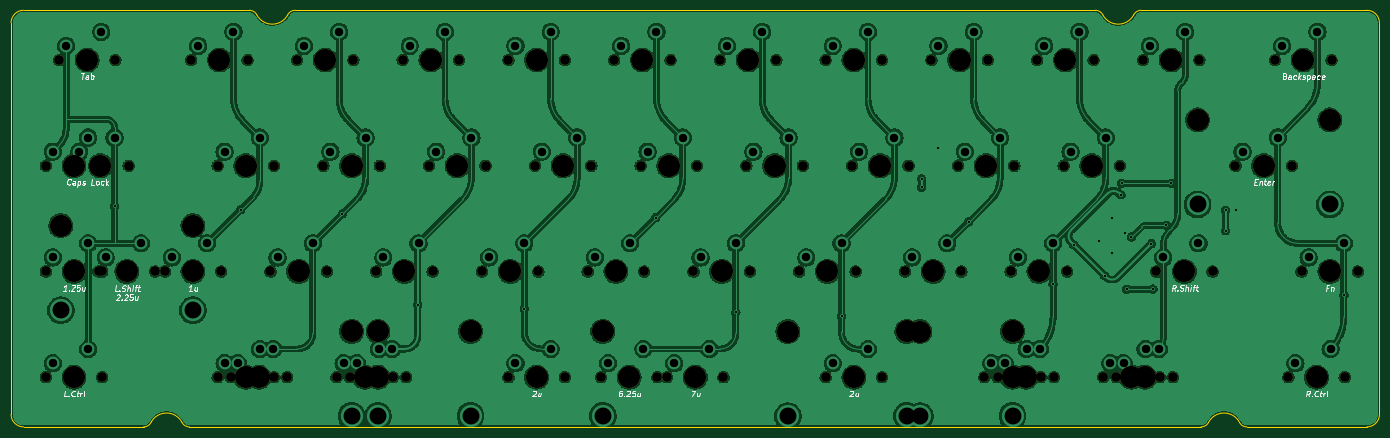
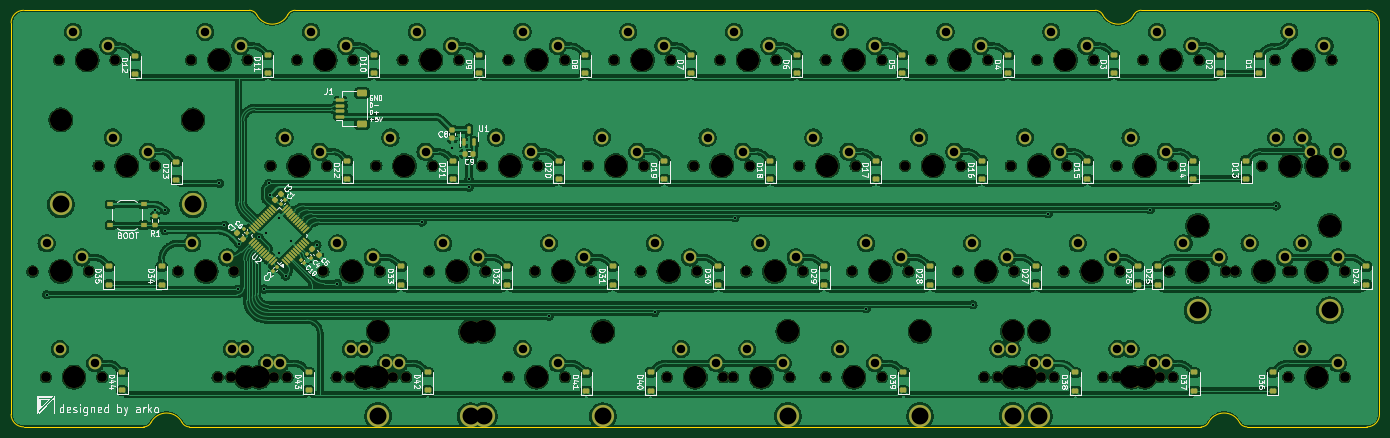
Circuit board: 11 layer files. Board 246.5 x 75.1 mm.
- bottom_copper: kalam-CuBottom.gbr (746917 bytes)
- top_copper: kalam-CuTop.gbr (521401 bytes)
- outline: kalam-EdgeCuts.gbr (2129 bytes)
- bottom_mask: kalam-MaskBottom.gbr (17273 bytes)
- top_mask: kalam-MaskTop.gbr (6187 bytes)
- drill: kalam-NPTH.drl (3048 bytes)
- drill: kalam-PTH.drl (2758 bytes)
- paste: kalam-PasteBottom.gbr (8147 bytes)
- paste: kalam-PasteTop.gbr (460 bytes)
- bottom_silk: kalam-SilkBottom.gbr (140163 bytes)
- top_silk: kalam-SilkTop.gbr (38469 bytes)

=== bottom_copper: kalam-CuBottom.gbr (746917 bytes, source omitted) ===
=== top_copper: kalam-CuTop.gbr (521401 bytes, source omitted) ===
=== outline: kalam-EdgeCuts.gbr ===
%TF.GenerationSoftware,KiCad,Pcbnew,8.0.5-dirty*%
%TF.CreationDate,2024-10-05T08:47:05+05:30*%
%TF.ProjectId,kalam,6b616c61-6d2e-46b6-9963-61645f706362,rev?*%
%TF.SameCoordinates,Original*%
%TF.FileFunction,Profile,NP*%
%FSLAX46Y46*%
G04 Gerber Fmt 4.6, Leading zero omitted, Abs format (unit mm)*
G04 Created by KiCad (PCBNEW 8.0.5-dirty) date 2024-10-05 08:47:05*
%MOMM*%
%LPD*%
G01*
G04 APERTURE LIST*
%TA.AperFunction,Profile*%
%ADD10C,0.100000*%
%TD*%
G04 APERTURE END LIST*
D10*
X13374201Y-15624201D02*
X13374223Y-86174692D01*
X235997140Y-88423367D02*
G75*
G02*
X234667073Y-87616932I60J1500167D01*
G01*
X235997140Y-88423367D02*
X257623791Y-88424505D01*
X63217250Y-14180652D02*
G75*
G02*
X64547284Y-13374240I1330050J-693648D01*
G01*
X227750928Y-88423367D02*
X45497300Y-88423367D01*
X215617122Y-14180652D02*
G75*
G02*
X210030978Y-14180652I-2793072J1456449D01*
G01*
X229080962Y-87616915D02*
G75*
G02*
X234667106Y-87616915I2793072J-1456451D01*
G01*
X229080962Y-87616915D02*
G75*
G02*
X227750928Y-88423356I-1330062J693615D01*
G01*
X259873840Y-86174505D02*
G75*
G02*
X257623791Y-88424440I-2249940J5D01*
G01*
X216947156Y-13374200D02*
X257623840Y-13374152D01*
X56301072Y-13374200D02*
X15624201Y-13374200D01*
X13374201Y-15624201D02*
G75*
G02*
X15624201Y-13374201I2249999J1D01*
G01*
X215617122Y-14180652D02*
G75*
G02*
X216947156Y-13374215I1330078J-693648D01*
G01*
X208700944Y-13374200D02*
G75*
G02*
X210030975Y-14180654I56J-1499900D01*
G01*
X15624276Y-88424691D02*
G75*
G02*
X13374209Y-86174692I-76J2249991D01*
G01*
X45497300Y-88423367D02*
G75*
G02*
X44167282Y-87616907I0J1499967D01*
G01*
X257623840Y-13374152D02*
G75*
G02*
X259873748Y-15624152I160J-2249748D01*
G01*
X259873840Y-15624152D02*
X259873840Y-86174505D01*
X38581122Y-87616915D02*
G75*
G02*
X44167266Y-87616915I2793072J-1456451D01*
G01*
X38581122Y-87616915D02*
G75*
G02*
X37251088Y-88423358I-1329822J693215D01*
G01*
X64547284Y-13374200D02*
X208700944Y-13374200D01*
X63217250Y-14180652D02*
G75*
G02*
X57631106Y-14180652I-2793072J1456449D01*
G01*
X37251088Y-88423367D02*
X15624276Y-88424691D01*
X56301072Y-13374200D02*
G75*
G02*
X57631128Y-14180640I28J-1500000D01*
G01*
M02*

=== bottom_mask: kalam-MaskBottom.gbr (17273 bytes, source omitted) ===
=== top_mask: kalam-MaskTop.gbr (6187 bytes, source omitted) ===
=== drill: kalam-NPTH.drl ===
M48
; DRILL file {KiCad 8.0.5-dirty} date 2024-10-05T08:47:05+0530
; FORMAT={-:-/ absolute / inch / decimal}
; #@! TF.CreationDate,2024-10-05T08:47:05+05:30
; #@! TF.GenerationSoftware,Kicad,Pcbnew,8.0.5-dirty
; #@! TF.FileFunction,NonPlated,1,2,NPTH
FMAT,2
INCH
; #@! TA.AperFunction,NonPlated,NPTH,ComponentDrill
T1C0.0689
; #@! TA.AperFunction,NonPlated,NPTH,ComponentDrill
T2C0.1570
%
G90
G05
T1
X0.7727Y-1.6289
X0.7727Y-2.3789
X0.7727Y-3.1289
X0.8664Y-0.8789
X0.9602Y-1.6289
X1.1477Y-2.3789
X1.1727Y-1.6289
X1.1727Y-2.3789
X1.1727Y-3.1289
X1.2664Y-0.8789
X1.3602Y-1.6289
X1.5477Y-2.3789
X1.6164Y-2.3789
X1.8039Y-0.8789
X1.9914Y-1.6289
X1.9914Y-3.1289
X2.0164Y-2.3789
X2.0852Y-3.1289
X2.2039Y-0.8789
X2.3664Y-2.3789
X2.3914Y-1.6289
X2.3914Y-3.1289
X2.4852Y-3.1289
X2.5539Y-0.8789
X2.7414Y-1.6289
X2.7664Y-2.3789
X2.8352Y-3.1289
X2.9289Y-3.1289
X2.9539Y-0.8789
X3.1164Y-2.3789
X3.1414Y-1.6289
X3.2352Y-3.1289
X3.3039Y-0.8789
X3.3289Y-3.1289
X3.4914Y-1.6289
X3.5164Y-2.3789
X3.7039Y-0.8789
X3.8664Y-2.3789
X3.8914Y-1.6289
X4.0539Y-3.1289
X4.0539Y-0.8789
X4.2414Y-1.6289
X4.2664Y-2.3789
X4.4539Y-3.1289
X4.4539Y-0.8789
X4.6164Y-2.3789
X4.6414Y-1.6289
X4.7102Y-3.1289
X4.8039Y-0.8789
X4.9914Y-1.6289
X5.0164Y-2.3789
X5.1102Y-3.1289
X5.1789Y-3.1289
X5.2039Y-0.8789
X5.3664Y-2.3789
X5.3914Y-1.6289
X5.5539Y-0.8789
X5.5789Y-3.1289
X5.7414Y-1.6289
X5.7664Y-2.3789
X5.9539Y-0.8789
X6.1164Y-2.3789
X6.1414Y-1.6289
X6.3039Y-3.1289
X6.3039Y-0.8789
X6.4914Y-1.6289
X6.5164Y-2.3789
X6.7039Y-3.1289
X6.7039Y-0.8789
X6.8664Y-2.3789
X6.8914Y-1.6289
X7.0539Y-0.8789
X7.2414Y-1.6289
X7.2664Y-2.3789
X7.4289Y-3.1289
X7.4539Y-0.8789
X7.5227Y-3.1289
X7.6164Y-2.3789
X7.6414Y-1.6289
X7.8039Y-0.8789
X7.8289Y-3.1289
X7.9227Y-3.1289
X7.9914Y-1.6289
X8.0164Y-2.3789
X8.2039Y-0.8789
X8.2726Y-3.1289
X8.3664Y-3.1289
X8.3914Y-1.6289
X8.5539Y-0.8789
X8.6476Y-2.3789
X8.6726Y-3.1289
X8.7664Y-3.1289
X8.9539Y-0.8789
X9.0476Y-2.3789
X9.2102Y-1.6289
X9.4914Y-0.8789
X9.5851Y-3.1289
X9.6102Y-1.6289
X9.6789Y-2.3789
X9.8914Y-0.8789
X9.9851Y-3.1289
X10.0789Y-2.3789
T2
X0.8789Y-2.0539
X0.9727Y-1.6289
X0.9727Y-2.3789
X0.9727Y-3.1289
X1.0664Y-0.8789
X1.1602Y-1.6289
X1.3477Y-2.3789
X1.8164Y-2.3789
X1.8164Y-2.0539
X2.0039Y-0.8789
X2.1914Y-1.6289
X2.1914Y-3.1289
X2.2852Y-3.1289
X2.5664Y-2.3789
X2.7539Y-0.8789
X2.9414Y-2.8039
X2.9414Y-1.6289
X3.0352Y-3.1289
X3.1289Y-2.8039
X3.1289Y-3.1289
X3.3164Y-2.3789
X3.5039Y-0.8789
X3.6914Y-1.6289
X3.7852Y-2.8039
X4.0664Y-2.3789
X4.2539Y-3.1289
X4.2539Y-0.8789
X4.4414Y-1.6289
X4.7227Y-2.8039
X4.8164Y-2.3789
X4.9102Y-3.1289
X5.0039Y-0.8789
X5.1914Y-1.6289
X5.3789Y-3.1289
X5.5664Y-2.3789
X5.7539Y-0.8789
X5.9414Y-1.6289
X6.0352Y-2.8053
X6.3164Y-2.3789
X6.5039Y-3.1289
X6.5039Y-0.8789
X6.6914Y-1.6289
X6.8789Y-2.8039
X6.9727Y-2.8053
X7.0664Y-2.3789
X7.2539Y-0.8789
X7.4414Y-1.6289
X7.6289Y-3.1289
X7.6289Y-2.8039
X7.7227Y-3.1289
X7.8164Y-2.3789
X8.0039Y-0.8789
X8.1914Y-1.6289
X8.4726Y-3.1289
X8.5664Y-3.1289
X8.7539Y-0.8789
X8.8476Y-2.3789
X8.9414Y-1.3039
X9.4102Y-1.6289
X9.6914Y-0.8789
X9.7851Y-3.1289
X9.8789Y-2.3789
X9.8789Y-1.3039
M30

=== drill: kalam-PTH.drl ===
M48
; DRILL file {KiCad 8.0.5-dirty} date 2024-10-05T08:47:05+0530
; FORMAT={-:-/ absolute / inch / decimal}
; #@! TF.CreationDate,2024-10-05T08:47:05+05:30
; #@! TF.GenerationSoftware,Kicad,Pcbnew,8.0.5-dirty
; #@! TF.FileFunction,Plated,1,2,PTH
FMAT,2
INCH
; #@! TA.AperFunction,Plated,PTH,ViaDrill
T1C0.0157
; #@! TA.AperFunction,Plated,PTH,ComponentDrill
T2C0.0600
; #@! TA.AperFunction,Plated,PTH,ComponentDrill
T3C0.1200
%
G90
G05
T1
X1.2602Y-1.9136
X2.1541Y-1.9412
X2.8765Y-1.9688
X3.4107Y-2.6144
X4.1664Y-2.642
X5.0988Y-1.9965
X5.6664Y-2.6695
X6.4164Y-2.6971
X6.9844Y-1.7227
X6.9844Y-1.7812
X7.1026Y-1.5
X7.3175Y-2.0278
X7.9164Y-2.4648
X8.0632Y-2.1892
X8.2456Y-2.1659
X8.2837Y-2.4097
X8.331Y-1.997
X8.331Y-2.2476
X8.3979Y-1.8349
X8.4023Y-1.7539
X8.4254Y-2.1026
X8.4375Y-2.5039
X8.4727Y-2.1341
X8.6144Y-2.1813
X8.625Y-2.5039
X8.7187Y-2.0508
X8.7539Y-1.7539
X9.14Y-1.9451
X9.14Y-2.0888
X9.2109Y-1.9453
X9.9789Y-2.5436
T2
X0.8227Y-1.5289
X0.8227Y-2.2789
X0.8227Y-3.0289
X0.9164Y-0.7789
X1.0102Y-1.5289
X1.0727Y-1.4289
X1.0727Y-2.1789
X1.0727Y-2.9289
X1.1664Y-0.6789
X1.1977Y-2.2789
X1.2602Y-1.4289
X1.4477Y-2.1789
X1.6664Y-2.2789
X1.8539Y-0.7789
X1.9164Y-2.1789
X2.0414Y-1.5289
X2.0414Y-3.0289
X2.1039Y-0.6789
X2.1352Y-3.0289
X2.2914Y-1.4289
X2.2914Y-2.9289
X2.3852Y-2.9289
X2.4164Y-2.2789
X2.6039Y-0.7789
X2.6664Y-2.1789
X2.7914Y-1.5289
X2.8539Y-0.6789
X2.8852Y-3.0289
X2.9789Y-3.0289
X3.0414Y-1.4289
X3.1352Y-2.9289
X3.1664Y-2.2789
X3.2289Y-2.9289
X3.3539Y-0.7789
X3.4164Y-2.1789
X3.5414Y-1.5289
X3.6039Y-0.6789
X3.7914Y-1.4289
X3.9164Y-2.2789
X4.1039Y-3.0289
X4.1039Y-0.7789
X4.1664Y-2.1789
X4.2914Y-1.5289
X4.3539Y-2.9289
X4.3539Y-0.6789
X4.5414Y-1.4289
X4.6664Y-2.2789
X4.7602Y-3.0289
X4.8539Y-0.7789
X4.9164Y-2.1789
X5.0102Y-2.9289
X5.0414Y-1.5289
X5.1039Y-0.6789
X5.2289Y-3.0289
X5.2914Y-1.4289
X5.4164Y-2.2789
X5.4789Y-2.9289
X5.6039Y-0.7789
X5.6664Y-2.1789
X5.7914Y-1.5289
X5.8539Y-0.6789
X6.0414Y-1.4289
X6.1664Y-2.2789
X6.3539Y-3.0289
X6.3539Y-0.7789
X6.4164Y-2.1789
X6.5414Y-1.5289
X6.6039Y-2.9289
X6.6039Y-0.6789
X6.7914Y-1.4289
X6.9164Y-2.2789
X7.1039Y-0.7789
X7.1664Y-2.1789
X7.2914Y-1.5289
X7.3539Y-0.6789
X7.4789Y-3.0289
X7.5414Y-1.4289
X7.5727Y-3.0289
X7.6664Y-2.2789
X7.7289Y-2.9289
X7.8227Y-2.9289
X7.8539Y-0.7789
X7.9164Y-2.1789
X8.0414Y-1.5289
X8.1039Y-0.6789
X8.2914Y-1.4289
X8.3226Y-3.0289
X8.4164Y-3.0289
X8.5726Y-2.9289
X8.6039Y-0.7789
X8.6664Y-2.9289
X8.6976Y-2.2789
X8.8539Y-0.6789
X8.9476Y-2.1789
X9.2602Y-1.5289
X9.5102Y-1.4289
X9.5414Y-0.7789
X9.6351Y-3.0289
X9.7289Y-2.2789
X9.7914Y-0.6789
X9.8851Y-2.9289
X9.9789Y-2.1789
T3
X0.8789Y-2.6539
X1.8164Y-2.6539
X2.9414Y-3.4039
X3.1289Y-3.4039
X3.7852Y-3.4039
X4.7227Y-3.4039
X6.0352Y-3.4053
X6.8789Y-3.4039
X6.9727Y-3.4053
X7.6289Y-3.4039
X8.9414Y-1.9039
X9.8789Y-1.9039
M30

=== paste: kalam-PasteBottom.gbr (8147 bytes, source omitted) ===
=== paste: kalam-PasteTop.gbr ===
%TF.GenerationSoftware,KiCad,Pcbnew,8.0.5-dirty*%
%TF.CreationDate,2024-10-05T08:47:05+05:30*%
%TF.ProjectId,kalam,6b616c61-6d2e-46b6-9963-61645f706362,rev?*%
%TF.SameCoordinates,Original*%
%TF.FileFunction,Paste,Top*%
%TF.FilePolarity,Positive*%
%FSLAX46Y46*%
G04 Gerber Fmt 4.6, Leading zero omitted, Abs format (unit mm)*
G04 Created by KiCad (PCBNEW 8.0.5-dirty) date 2024-10-05 08:47:05*
%MOMM*%
%LPD*%
G01*
G04 APERTURE LIST*
G04 APERTURE END LIST*
M02*

=== bottom_silk: kalam-SilkBottom.gbr (140163 bytes, source omitted) ===
=== top_silk: kalam-SilkTop.gbr (38469 bytes, source omitted) ===
